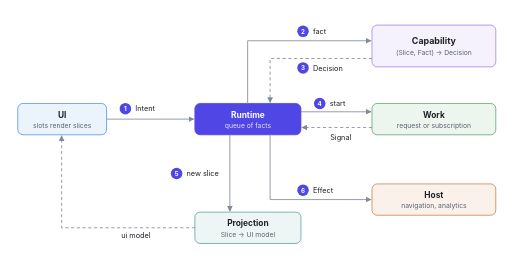
t = 0.00 s
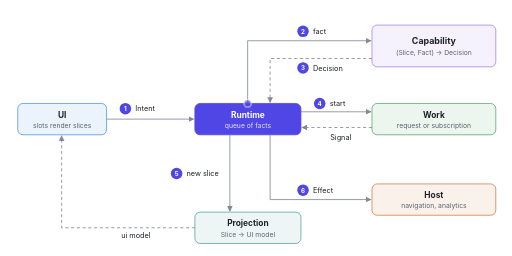
t = 1.66 s
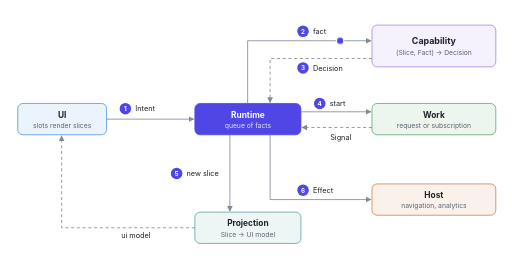
t = 3.44 s
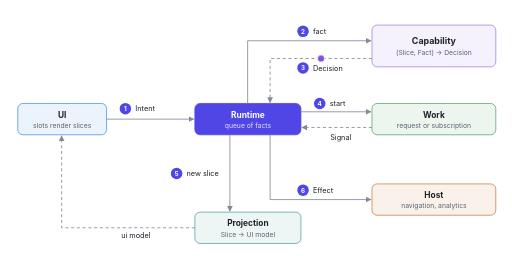
t = 4.95 s
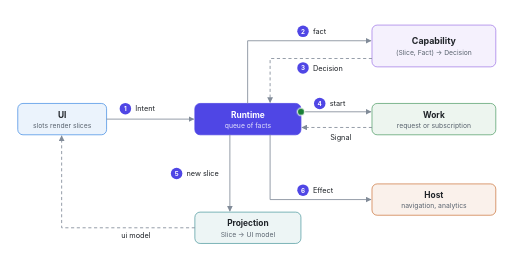
t = 6.61 s
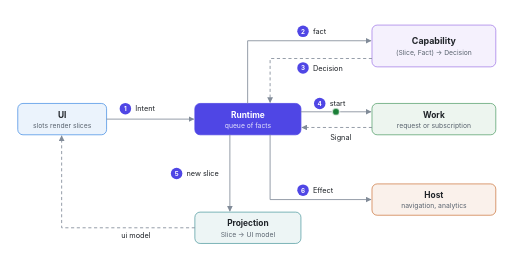
t = 7.00 s

The animated SVG that drew these frames (rendered in a browser with its animation timeline set to each time). Animation: 1 CSS @keyframes rule; frames cover the first 7.00 s, repeats indefinitely.

<svg xmlns="http://www.w3.org/2000/svg" width="980" height="490" viewBox="0 0 980 490" font-family="-apple-system, BlinkMacSystemFont, 'Segoe UI', 'Noto Sans', Helvetica, Arial, sans-serif" role="img">
<title>How a fact flows through a screen, animated</title>
<desc>1: the UI sends an intent to the runtime, which keeps a queue of facts. 2: the runtime hands the fact to a capability, a function of the slice and the fact. 3: the capability returns a decision. 4: the runtime starts a work, a request or a subscription, and the work answers with a signal. 5: the runtime stores the new slice, the projection turns it into a UI model, and the UI shows it. 6: the runtime sends an effect to the host, which navigates or reports analytics.</desc>
<style>.token{animation:fact 16.27s linear infinite;opacity:0}@keyframes fact{0.000%{transform:translate(204px,228px);opacity:0;fill:#0969da}0.737%{transform:translate(204px,228px);opacity:1;fill:#0969da}6.774%{transform:translate(371px,228px);opacity:1;fill:#0969da}7.512%{transform:translate(371px,228px);opacity:0;fill:#0969da}9.662%{transform:translate(474px,198px);opacity:0;fill:#4f46e5}10.400%{transform:translate(474px,198px);opacity:1;fill:#4f46e5}14.738%{transform:translate(474px,78px);opacity:1;fill:#4f46e5}23.269%{transform:translate(710px,78px);opacity:1;fill:#4f46e5}24.006%{transform:translate(710px,78px);opacity:0;fill:#4f46e5}26.157%{transform:translate(712px,112px);opacity:0;fill:#8250df}26.894%{transform:translate(712px,112px);opacity:1;fill:#8250df}33.943%{transform:translate(517px,112px);opacity:1;fill:#8250df}36.979%{transform:translate(517px,196px);opacity:1;fill:#8250df}37.717%{transform:translate(517px,196px);opacity:0;fill:#8250df}39.868%{transform:translate(576px,214px);opacity:0;fill:#1a7f37}40.605%{transform:translate(576px,214px);opacity:1;fill:#1a7f37}45.449%{transform:translate(710px,214px);opacity:1;fill:#1a7f37}46.186%{transform:translate(710px,214px);opacity:0;fill:#1a7f37}48.337%{transform:translate(712px,244px);opacity:0;fill:#1a7f37}49.075%{transform:translate(712px,244px);opacity:1;fill:#1a7f37}53.918%{transform:translate(578px,244px);opacity:1;fill:#1a7f37}54.656%{transform:translate(578px,244px);opacity:0;fill:#1a7f37}56.807%{transform:translate(440px,258px);opacity:0;fill:#bf3989}57.544%{transform:translate(440px,258px);opacity:1;fill:#bf3989}62.822%{transform:translate(440px,404px);opacity:1;fill:#bf3989}63.559%{transform:translate(440px,404px);opacity:0;fill:#bf3989}65.710%{transform:translate(373px,436px);opacity:0;fill:#1b7c83}66.447%{transform:translate(373px,436px);opacity:1;fill:#1b7c83}75.665%{transform:translate(118px,436px);opacity:1;fill:#1b7c83}82.027%{transform:translate(118px,260px);opacity:1;fill:#1b7c83}82.765%{transform:translate(118px,260px);opacity:0;fill:#1b7c83}84.915%{transform:translate(517px,258px);opacity:0;fill:#bc4c00}85.653%{transform:translate(517px,258px);opacity:1;fill:#bc4c00}90.135%{transform:translate(517px,382px);opacity:1;fill:#bc4c00}97.112%{transform:translate(710px,382px);opacity:1;fill:#bc4c00}97.849%{transform:translate(710px,382px);opacity:0;fill:#bc4c00}}@media (prefers-reduced-motion: reduce){.token{animation:none}}</style>
<defs><marker id="m0" viewBox="0 0 10 10" refX="9" refY="5" markerWidth="7" markerHeight="7" orient="auto-start-reverse"><path d="M0 0 L10 5 L0 10z" fill="#818b98"/></marker></defs>
<rect width="980" height="490" rx="12" fill="#ffffff"/>
<rect x="34" y="198" width="170" height="60" rx="10" fill="#0969da" fill-opacity="0.08" stroke="#0969da" stroke-width="1.5" stroke-opacity="0.7"/>
<text x="119" y="225" font-size="16" fill="#1f2328" font-weight="700" text-anchor="middle">UI</text>
<text x="119" y="245" font-size="13" fill="#59636e" text-anchor="middle">slots render slices</text>
<rect x="373" y="198" width="203" height="60" rx="10" fill="#4f46e5" stroke="#4f46e5" stroke-width="1.5"/>
<text x="474.5" y="225" font-size="16" fill="#ffffff" font-weight="700" text-anchor="middle">Runtime</text>
<text x="474.5" y="245" font-size="13" fill="#ffffff" text-anchor="middle" fill-opacity="0.85">queue of facts</text>
<rect x="712" y="48" width="237" height="80" rx="10" fill="#8250df" fill-opacity="0.08" stroke="#8250df" stroke-width="1.5" stroke-opacity="0.7"/>
<text x="830.5" y="85" font-size="17" fill="#1f2328" font-weight="700" text-anchor="middle">Capability</text>
<text x="830.5" y="105" font-size="13" fill="#59636e" text-anchor="middle">(Slice, Fact) → Decision</text>
<rect x="712" y="198" width="237" height="60" rx="10" fill="#1a7f37" fill-opacity="0.08" stroke="#1a7f37" stroke-width="1.5" stroke-opacity="0.7"/>
<text x="830.5" y="225" font-size="16" fill="#1f2328" font-weight="700" text-anchor="middle">Work</text>
<text x="830.5" y="245" font-size="13" fill="#59636e" text-anchor="middle">request or subscription</text>
<rect x="712" y="352" width="237" height="60" rx="10" fill="#bc4c00" fill-opacity="0.08" stroke="#bc4c00" stroke-width="1.5" stroke-opacity="0.7"/>
<text x="830.5" y="379" font-size="16" fill="#1f2328" font-weight="700" text-anchor="middle">Host</text>
<text x="830.5" y="399" font-size="13" fill="#59636e" text-anchor="middle">navigation, analytics</text>
<rect x="373" y="406" width="203" height="60" rx="10" fill="#1b7c83" fill-opacity="0.08" stroke="#1b7c83" stroke-width="1.5" stroke-opacity="0.7"/>
<text x="474.5" y="433" font-size="16" fill="#1f2328" font-weight="700" text-anchor="middle">Projection</text>
<text x="474.5" y="453" font-size="13" fill="#59636e" text-anchor="middle">Slice → UI model</text>
<path d="M204 228 L371 228" fill="none" stroke="#818b98" stroke-width="1.6" stroke-linejoin="round" marker-end="url(#m0)"/>
<path d="M474 198 L474 78 L710 78" fill="none" stroke="#818b98" stroke-width="1.6" stroke-linejoin="round" marker-end="url(#m0)"/>
<path d="M712 112 L517 112 L517 196" fill="none" stroke="#818b98" stroke-width="1.6" stroke-linejoin="round" stroke-dasharray="6 5" marker-end="url(#m0)"/>
<path d="M576 214 L710 214" fill="none" stroke="#818b98" stroke-width="1.6" stroke-linejoin="round" marker-end="url(#m0)"/>
<path d="M712 244 L578 244" fill="none" stroke="#818b98" stroke-width="1.6" stroke-linejoin="round" stroke-dasharray="6 5" marker-end="url(#m0)"/>
<path d="M440 258 L440 404" fill="none" stroke="#818b98" stroke-width="1.6" stroke-linejoin="round" marker-end="url(#m0)"/>
<path d="M373 436 L118 436 L118 260" fill="none" stroke="#818b98" stroke-width="1.6" stroke-linejoin="round" stroke-dasharray="6 5" marker-end="url(#m0)"/>
<path d="M517 258 L517 382 L710 382" fill="none" stroke="#818b98" stroke-width="1.6" stroke-linejoin="round" marker-end="url(#m0)"/>
<circle cx="240" cy="208" r="11" fill="#4f46e5"/>
<text x="240" y="212.5" font-size="12" fill="#ffffff" font-weight="700" text-anchor="middle">1</text>
<text x="259" y="213" font-size="14" fill="#1f2328">Intent</text>
<circle cx="580" cy="60" r="11" fill="#4f46e5"/>
<text x="580" y="64.5" font-size="12" fill="#ffffff" font-weight="700" text-anchor="middle">2</text>
<text x="599" y="65" font-size="14" fill="#1f2328">fact</text>
<circle cx="580" cy="130" r="11" fill="#4f46e5"/>
<text x="580" y="134.5" font-size="12" fill="#ffffff" font-weight="700" text-anchor="middle">3</text>
<text x="599" y="135" font-size="14" fill="#1f2328">Decision</text>
<circle cx="612" cy="198" r="11" fill="#4f46e5"/>
<text x="612" y="202.5" font-size="12" fill="#ffffff" font-weight="700" text-anchor="middle">4</text>
<text x="631" y="203" font-size="14" fill="#1f2328">start</text>
<text x="632" y="268" font-size="14" fill="#1f2328">Signal</text>
<circle cx="338" cy="332" r="11" fill="#4f46e5"/>
<text x="338" y="336.5" font-size="12" fill="#ffffff" font-weight="700" text-anchor="middle">5</text>
<text x="357" y="337" font-size="14" fill="#1f2328">new slice</text>
<text x="232" y="456" font-size="14" fill="#1f2328">ui model</text>
<circle cx="580" cy="364" r="11" fill="#4f46e5"/>
<text x="580" y="368.5" font-size="12" fill="#ffffff" font-weight="700" text-anchor="middle">6</text>
<text x="599" y="369" font-size="14" fill="#1f2328">Effect</text>
<circle class="token" r="7" cx="0" cy="0" stroke="#ffffff" stroke-width="2"/>
</svg>
